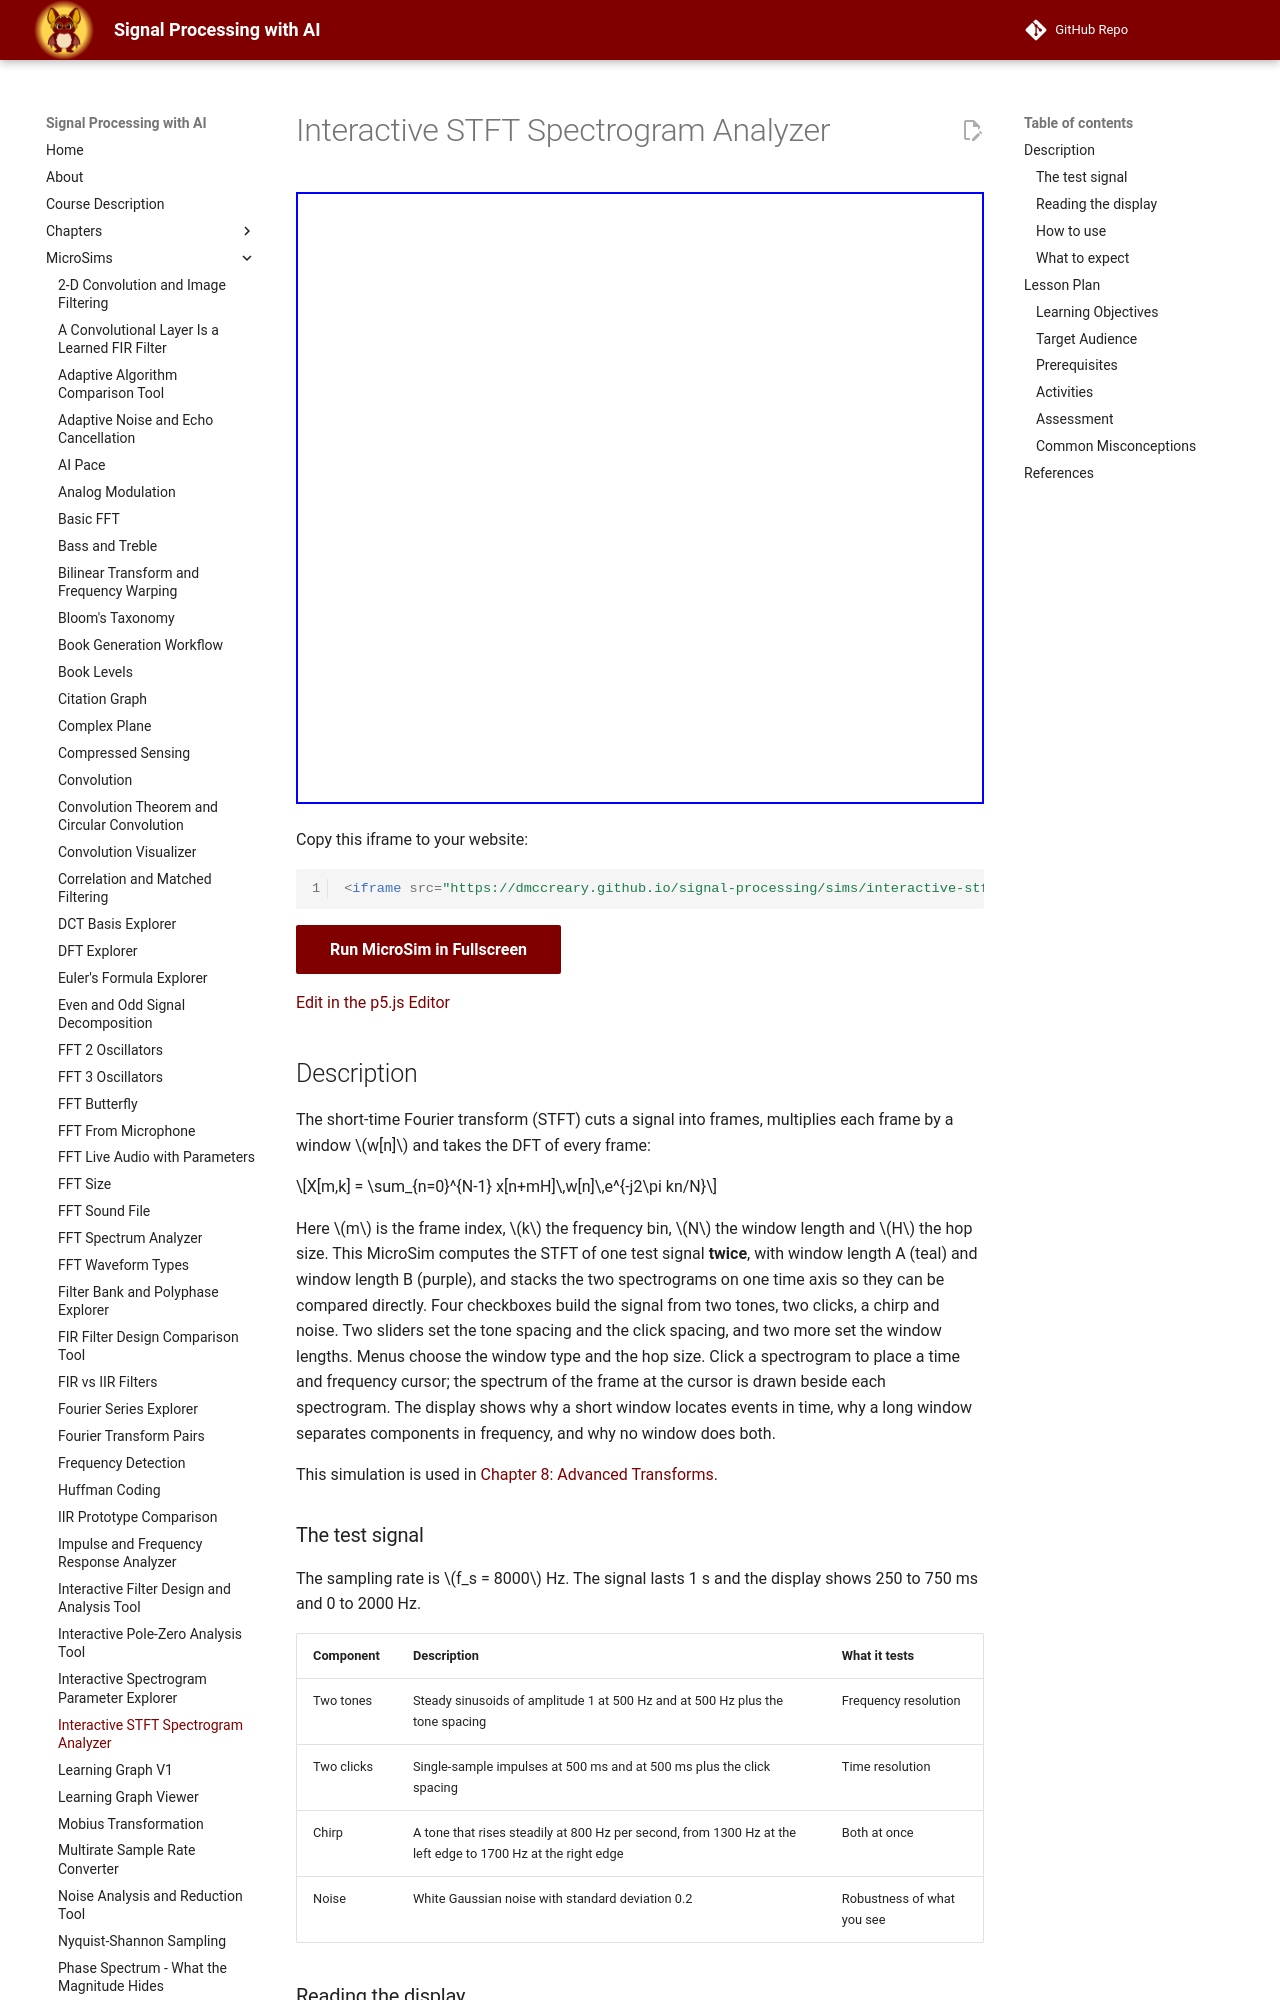

repository: dmccreary/signal-processing · page: sims/interactive-stft-spectrogram-analyzer/index.html · generator: mkdocs

---
title: Interactive STFT Spectrogram Analyzer
description: Compare two spectrograms of the same signal, one computed with a short STFT window and one with a long window, and measure time and frequency with cursors to see what each window can and cannot separate.
image: /sims/interactive-stft-spectrogram-analyzer/interactive-stft-spectrogram-analyzer.png
og:image: /sims/interactive-stft-spectrogram-analyzer/interactive-stft-spectrogram-analyzer.png
twitter:image: /sims/interactive-stft-spectrogram-analyzer/interactive-stft-spectrogram-analyzer.png
social:
   cards: false
quality_score: 100
---

# Interactive STFT Spectrogram Analyzer

<iframe src="main.html" height="612px" width="100%" scrolling="no"></iframe>

[Run the Interactive STFT Spectrogram Analyzer MicroSim Fullscreen](./main.html){ .md-button .md-button--primary }
<br/>
[Edit in the p5.js Editor](https://editor.p5js.org/)
